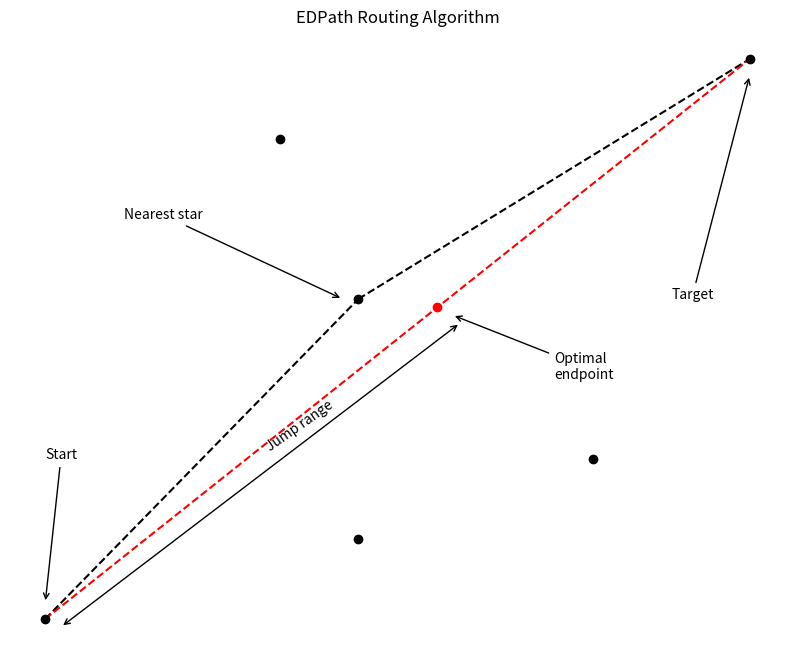

The matplotlib source for this figure:
import numpy as np
import matplotlib.pyplot as plt

plt.rcParams['figure.figsize'] = (10, 8)

x = np.array([1, 4, 5, 10])
y = np.array([1, 7, 5,  8])

plt.plot(x[ : : 2], y[ : : 2], linestyle = '--', color = 'black')
plt.plot(x[2  :  ], y[2  :  ], linestyle = '--', color = 'black')
plt.plot(x[:  : 3], y[ : : 3],  linestyle = '--', color = 'red')
plt.scatter(x, y, c = 'black', zorder = 99)
plt.scatter([5, 8], [2, 3], c = 'black', zorder = 99)
plt.scatter([6], [4.9], c = 'red')
plt.title('EDPath Routing Algorithm')
#plt.xlabel('x [-]')
#plt.ylabel('y [-]')
plt.annotate('Optimal\nendpoint', xy = (6.2, 4.8), xytext = (7.5, 4),
             arrowprops = dict(facecolor = 'black', arrowstyle = "->",
             connectionstyle = "arc3"))

plt.annotate('Nearest star', xy = (4.8, 5), xytext = (2, 6),
             arrowprops =dict(facecolor = 'black', arrowstyle = "->",
             connectionstyle = "arc3"))

plt.annotate('Start', xy = (1, 1.2), xytext = (1, 3),
             arrowprops=dict(facecolor = 'black', arrowstyle = "->",
             connectionstyle = "arc3"))

plt.annotate('Target', xy = (10, 7.8), xytext = (9, 5),
             arrowprops=dict(facecolor = 'black', arrowstyle = "->",
             connectionstyle = "arc3"))

plt.annotate('', xy = (1.2, 0.9), xytext = (6.3, 4.7),
             arrowprops=dict(facecolor = 'black', arrowstyle = "<->",
             connectionstyle = "arc3"))

plt.text(3.8, 3.1, 'Jump range', rotation = 35)
plt.axis('off')
plt.savefig('EDPath.png')
plt.savefig('EDPath.pdf')

plt.rcParams['figure.figsize'] = (6, 4)